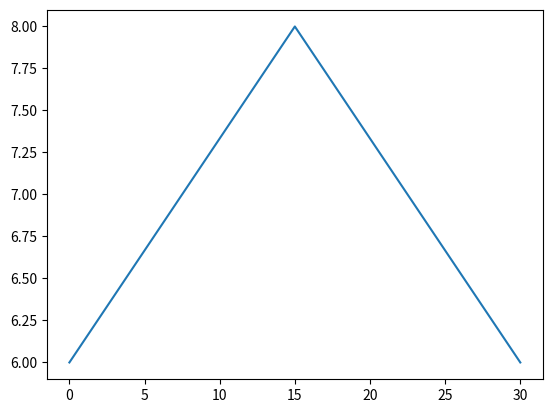

This chart was generated by the following Python code:
import matplotlib.pyplot as plt

import math


coxa = 2.5
femur = 4.7
tibia = 9
l1 = coxa+femur+tibia
zoffset = 5
l = 0

gamma = 0
alpha = 0
beta = 0

x = 5.7
y = 5.7
z = 6


x1 = 7.7
y2 = 5.7
z2 = 6

s1 = []
s2 = []


def inverse2():
    global gamma, alpha, beta, x, y, z, coxa, femur, tibia, l1, zoffset, l
    l = math.sqrt(zoffset**2+(l1-coxa))
    gamma = math.atan(x/y)
    alpha1 = math.acos(zoffset/l)
    alpha2 = math.acos((tibia**2-femur**2-l**2)/(-2*femur*l))
    alpha = alpha1+alpha2
    beta = math.acos((l**2-tibia**2-femur**2)/(-2*tibia*femur))
    gamma = gamma*180/math.pi
    alpha = alpha*180/math.pi
    beta = beta*180/math.pi


# inverse2()


# poly
def poly(start_point, end_point, iteration, z_points, max_z):
    step_y = (end_point-start_point)/iteration
    step_z = (max_z-z_points)/(iteration/2)
    z_point = z_points
    y_point = start_point
    i = 0
    down = False
    while(y_point < end_point):
        y_point = y_point+step_y
        print(y_point)
        print("---=---")
        print("z: "+str(z_point))
        s1.append(i)
        s2.append(z_point)
        i += 1
        if(i > iteration/2):
            z_point = z_point-step_z
        else:
            z_point = z_point + step_z


poly(3, 10, 30, 6, 8)


plt.plot(s1, s2)
plt.show()
